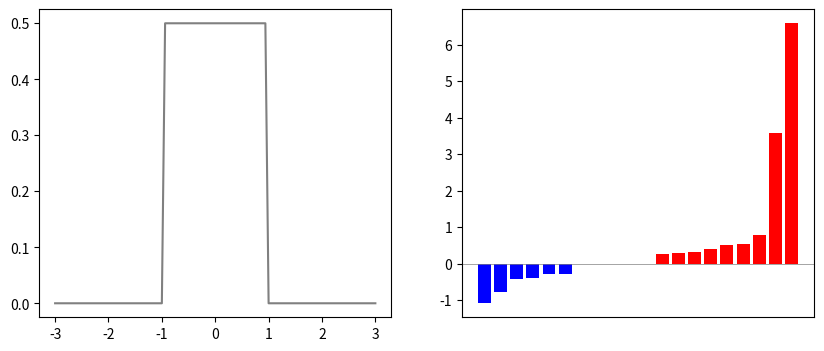

Generate this figure with matplotlib:
import numpy as np
import matplotlib.pyplot as plt


def boxcar(u, h):
    return 0.5*np.array(np.fabs(u)/h < 1)

def triangular(u, h):
    return (1-np.abs(u)/h)*np.array(np.fabs(u)/h < 1)

def gaussian(u, h):
    return np.exp(-(u)**2/(2*h**2))

def epanechnikov(u, h):
    return 0.75 * (1 - u**2/h**2)*np.array(np.fabs(u)/h < 1)

def tricube(u, h):
    return (78./80) * ((1 - np.abs(u)**3/h**3)**3)*np.array(np.fabs(u)/h < 1)

def compute_gram_matrix(X, kernel):
    n = len(X)
    K = np.zeros(n*n).reshape(n, n)
    for j in np.arange(n):
        K[:,j] = kernel(X - X[j], 1)
    return K

def plot_eigenvalues(kernel, n=20):
    fix, (ax1, ax2) = plt.subplots(1,2, figsize=(10,4))
    u = np.linspace(-3, 3, 100)
    ax1.plot(u, kernel(u, 1), color='gray')
    X = np.random.randn(n)
    K = compute_gram_matrix(X, kernel)
    eigs = np.sort(np.real(np.linalg.eig(K)[0]))
    ax2.bar(np.arange(n), height=np.where(eigs >= 0, eigs, 0), color='red')
    ax2.bar(np.arange(n), height=np.where(eigs < 0, eigs, 0), color='blue')
    ax2.axhline(0, color='gray', linewidth=.5)
    _ = ax2.set_xticks([])
    

plot_eigenvalues(boxcar, 20)
